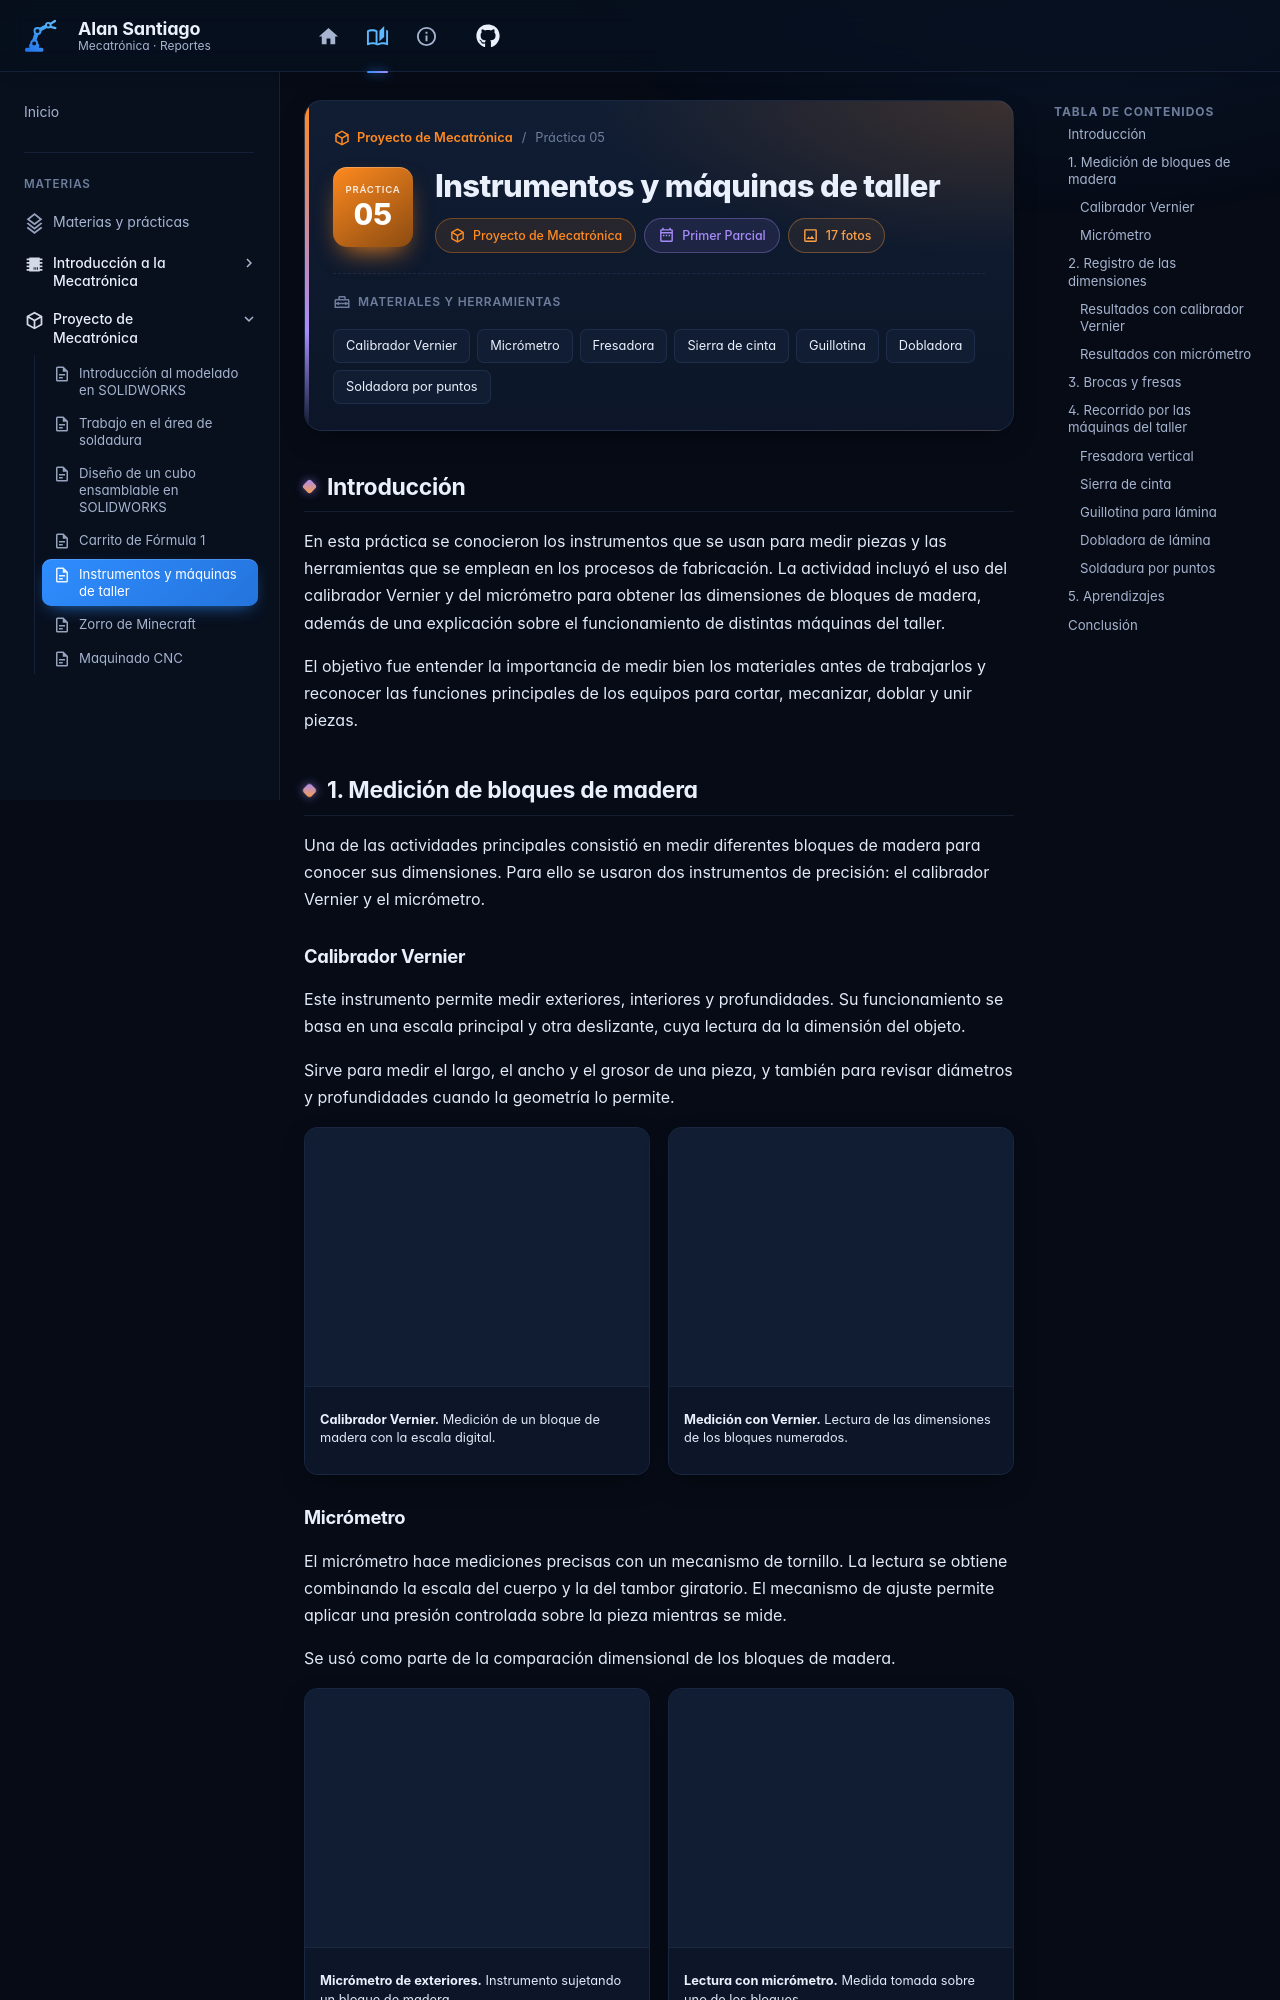

repository: AlanSantiago77/Alan · page: Primer_Parial/Proyecto_Mecatronica/practica-05-instrumentos-taller/index.html · generator: mkdocs

---
tipo: practica
numero: 5
title: Instrumentos y máquinas de taller
portada: ../pruebas/instrumentos-taller/05.jpg
materiales: [Calibrador Vernier, Micrómetro, Fresadora, Sierra de cinta, Guillotina, Dobladora, Soldadora por puntos]
etiquetas: [medición, instrumentos, taller, máquinas]
---

## Introducción

En esta práctica se conocieron los instrumentos que se usan para medir piezas y las herramientas que se emplean en los procesos de fabricación. La actividad incluyó el uso del calibrador Vernier y del micrómetro para obtener las dimensiones de bloques de madera, además de una explicación sobre el funcionamiento de distintas máquinas del taller.

El objetivo fue entender la importancia de medir bien los materiales antes de trabajarlos y reconocer las funciones principales de los equipos para cortar, mecanizar, doblar y unir piezas.

## 1. Medición de bloques de madera

Una de las actividades principales consistió en medir diferentes bloques de madera para conocer sus dimensiones. Para ello se usaron dos instrumentos de precisión: el calibrador Vernier y el micrómetro.

### Calibrador Vernier

Este instrumento permite medir exteriores, interiores y profundidades. Su funcionamiento se basa en una escala principal y otra deslizante, cuya lectura da la dimensión del objeto.

Sirve para medir el largo, el ancho y el grosor de una pieza, y también para revisar diámetros y profundidades cuando la geometría lo permite.

<div class="galeria" markdown>

![Calibrador Vernier](../pruebas/instrumentos-taller/05.jpg)
/// caption
**Calibrador Vernier.** Medición de un bloque de madera con la escala digital.
///

![Medición con Vernier](../pruebas/instrumentos-taller/08.jpg)
/// caption
**Medición con Vernier.** Lectura de las dimensiones de los bloques numerados.
///

</div>
